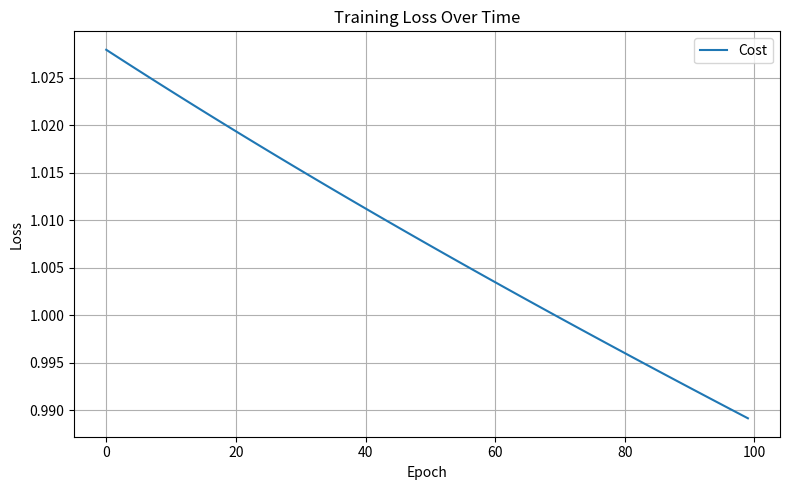
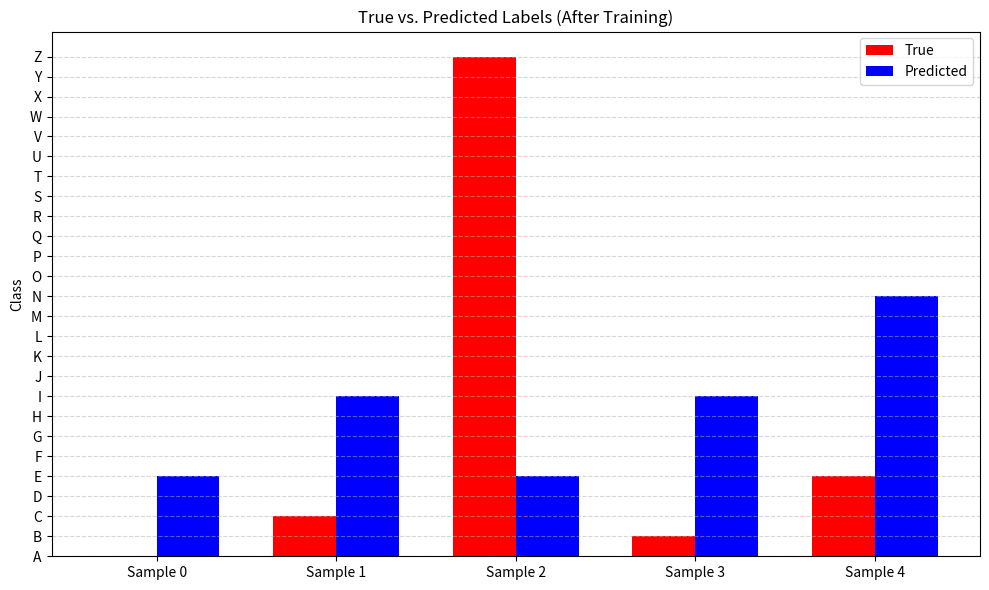

Reproduce these figures in Python, in order.
import numpy as np
import matplotlib.pyplot as plt

def softmax(z):
    exp_z = np.exp(z - np.max(z, axis=0, keepdims=True))
    return exp_z / np.sum(exp_z, axis=0, keepdims=True)


def sigmoid(z):
    return 1 / (1 + np.exp(-z))

class NeuralNetwork:
    def __init__(self, input_size, hidden_size, output_size):
        self.W1 = np.random.randn(hidden_size, input_size) ##
        self.B1 = np.random.randn(hidden_size, 1)
        self.W2 = np.random.randn(output_size, hidden_size)
        self.B2 = np.random.randn(output_size, 1)
    
    def forward(self, x):
        self.Z1 = np.dot(self.W1, x) + self.B1
        self.A1 = sigmoid(self.Z1)
        self.Z2 = np.dot(self.W2, self.A1) + self.B2
        self.A2 = softmax(self.Z2)

        self.X = x

        return self.A2

    def compCost(self, Y, Y_hat):
        m = Y.shape[1]
        cost = np.sum((Y - Y_hat) ** 2) / m
        return cost
    
    def backwards(self, Y, Y_hat):
        self.dZ2 = Y_hat - Y
        m = Y.shape[1]

        self.dW2 = (1/m) * np.dot(self.dZ2, self.A1.T)
        self.dB2 = (1/m) * np.sum(self.dZ2, axis=1, keepdims=True)

        self.dA1 = np.dot(self.W2.T, self.dZ2)
        self.dZ1 = self.dA1 * self.A1 * (1 - self.A1)
        self.dW1 = (1/m) * np.dot(self.dZ1, self.X.T)
        self.dB1 = (1/m) * np.sum(self.dZ1, axis=1, keepdims=True)

    def update_parameters(self, learning_rate):
        self.W1 -= learning_rate * self.dW1
        self.B1 -= learning_rate * self.dB1
        self.W2 -= learning_rate * self.dW2
        self.B2 -= learning_rate * self.dB2





    
# Example inputs
X = np.random.randn(3, 5)
Y = np.zeros((26, 5))
Y[0, 0] = 1  # A
Y[2, 1] = 1  # C
Y[25, 2] = 1 # Z
Y[1, 3] = 1  # B
Y[4, 4] = 1  # E

# Create a network, Input with 3 nodes, Hidden layer with 4 nodes, output with 1 node.
nn = NeuralNetwork(input_size=3, hidden_size=4, output_size=26)
costs = []
epochs = 100
learning_rate = 0.01

for epoch in range(epochs):
    Y_hat = nn.forward(X)
    cost = nn.compCost(Y, Y_hat)
    costs.append(cost)

    nn.backwards(Y, Y_hat)
    nn.update_parameters(learning_rate)

    if epoch % 10 == 0:
        print(f"Epoch {epoch}: Cost = {cost:.4f}")



plt.figure(figsize=(8, 5))
plt.plot(costs, label="Cost")
plt.xlabel("Epoch")
plt.ylabel("Loss")
plt.title("Training Loss Over Time")
plt.grid(True)
plt.legend()
plt.tight_layout()
plt.savefig("training_loss.png", dpi=300)
plt.show()



# Final predictions after training
Y_hat = nn.forward(X)
true_labels = np.argmax(Y, axis=0)
predicted_labels = np.argmax(Y_hat, axis=0)

label_map = [chr(i) for i in range(65, 91)] 

plt.figure(figsize=(10, 6))
x = np.arange(X.shape[1])
width = 0.35

plt.bar(x - width/2, true_labels, width, label='True', color='red')
plt.bar(x + width/2, predicted_labels, width, label='Predicted', color='blue')

plt.xticks(x, [f"Sample {i}" for i in range(X.shape[1])])
plt.yticks(ticks=np.arange(26), labels=label_map)
plt.ylabel("Class")
plt.title("True vs. Predicted Labels (After Training)")
plt.legend()
plt.grid(axis='y', linestyle='--', alpha=0.5)
plt.tight_layout()
plt.savefig("predictions_after_training.png", dpi=300)
plt.show()
